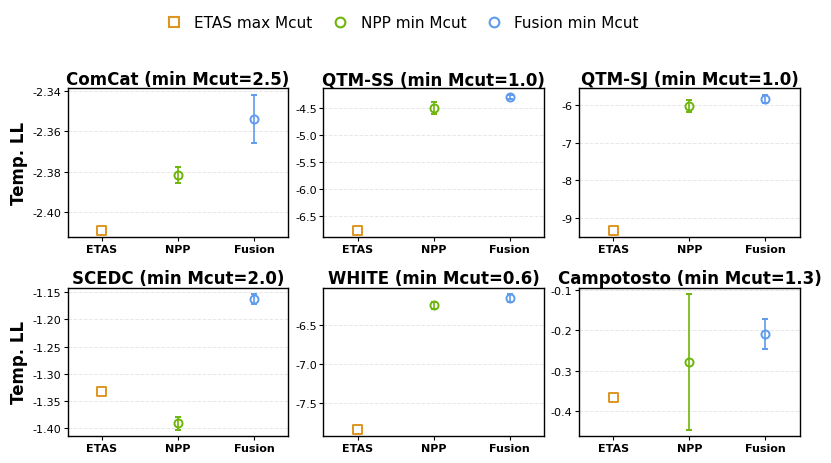
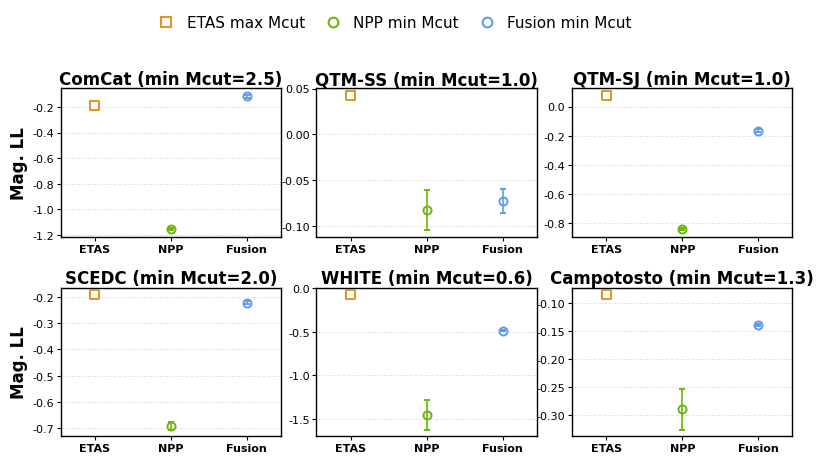

Write Python code to recreate these figures, in order.


import numpy as np
import matplotlib.pyplot as plt
from matplotlib.lines import Line2D
import os


# ===================== 绘图风格设置 =====================
plt.rcParams.update({
    "font.family": "Arial",
    "mathtext.fontset": "stix",
    "axes.unicode_minus": False,

    "axes.linewidth": 1.0,
    "axes.labelsize": 12,
    "axes.titlesize": 12,

    "xtick.labelsize": 8,
    "ytick.labelsize": 8,

    "legend.fontsize": 11,
})


# ============================================================
# 1. 汇总数据
#
# min Mcut:
#   NPP 和 Fusion
#
# max Mcut = 3.0:
#   仅 ETAS
#
# 数值格式：
#   (mean, std)
# ============================================================
data = {
    "ComCat\n(2.5)": {
        "min": {
            "NPP": {
                "temp": (-2.3815, 0.0039),
                "mag": (-1.1579, 0.0073),
            },
            "Fusion": {
                "temp": (-2.3538, 0.0118),
                "mag": (-0.1171, 0.0110),
            },
        },
        "max": {
            "ETAS": {
                "temp": (-2.4091, 0.0),
                "mag": (-0.1844, 0.0),
            },
            "NPP": {
                "temp": (-2.3977, 0.0133),
                "mag": (-1.1533, 0.0032),
            },
            "Fusion": {
                "temp": (-2.4335, 0.0642),
                "mag": (-0.0597, 0.0464),
            },
        },
    },

    "QTM-SS\n(1.0)": {
        "min": {
            "NPP": {
                "temp": (-4.5061, 0.1071),
                "mag": (-0.0822, 0.0221),
            },
            "Fusion": {
                "temp": (-4.3013, 0.0364),
                "mag": (-0.0721, 0.0133),
            },
        },
        "max": {
            "ETAS": {
                "temp": (-6.7590, 0.0),
                "mag": (0.0429, 0.0),
            },
            "NPP": {
                "temp": (-5.1582, 0.0642),
                "mag": (-0.3916, 0.0490),
            },
            "Fusion": {
                "temp": (-5.1867, 0.1451),
                "mag": (-0.1873, 0.0225),
            },
        },
    },

    "QTM-SJ\n(1.0)": {
        "min": {
            "NPP": {
                "temp": (-6.0370, 0.1597),
                "mag": (-0.8397, 0.0084),
            },
            "Fusion": {
                "temp": (-5.8521, 0.1100),
                "mag": (-0.1644, 0.0099),
            },
        },
        "max": {
            "ETAS": {
                "temp": (-9.3168, 0.0),
                "mag": (0.0782, 0.0),
            },
            "NPP": {
                "temp": (-6.5164, 0.2002),
                "mag": (-2.2434, 0.4829),
            },
            "Fusion": {
                "temp": (-6.4848, 0.2625),
                "mag": (-0.3709, 0.0649),
            },
        },
    },

    "SCEDC\n(2.0)": {
        "min": {
            "NPP": {
                "temp": (-1.3902, 0.0119),
                "mag": (-0.6906, 0.0136),
            },
            "Fusion": {
                "temp": (-1.1627, 0.0086),
                "mag": (-0.2218, 0.0045),
            },
        },
        "max": {
            "ETAS": {
                "temp": (-1.3314, 0.0),
                "mag": (-0.1907, 0.0),
            },
            "NPP": {
                "temp": (-1.3110, 0.0233),
                "mag": (-0.6661, 0.0125),
            },
            "Fusion": {
                "temp": (-1.3838, 0.0928),
                "mag": (-0.1955, 0.0009),
            },
        },
    },

    "WHITE\n(0.6)": {
        "min": {
            "NPP": {
                "temp": (-6.2545, 0.0498),
                "mag": (-1.4502, 0.1714),
            },
            "Fusion": {
                "temp": (-6.1629, 0.0492),
                "mag": (-0.4868, 0.0045),
            },
        },
        "max": {
            "ETAS": {
                "temp": (-7.8313, 0.0),
                "mag": (-0.0686, 0.0),
            },
            "NPP": {
                "temp": (-6.3803, 0.0513),
                "mag": (-1.8911, 0.1372),
            },
            "Fusion": {
                "temp": (-6.1441, 0.0584),
                "mag": (-0.4272, 0.0848),
            },
        },
    },

    "Campotosto\n(1.3)": {
        "min": {
            "NPP": {
                "temp": (-0.27792139363132023, 0.16668420927772876),
                "mag": (-0.2892429949622895, 0.036063010076962936),
            },
            "Fusion": {
                "temp": (-0.20881264241853437, 0.037611460502519165),
                "mag": (-0.1393179076248684, 0.0016484868278453673),
            },
        },
        "max": {
            "ETAS": {
                "temp": (-0.3643473374210569, 0.0),
                "mag": (-0.08436629946213556, 0.0),
            },
            "NPP": {
                "temp": (-0.6503234394093355, 0.05241048029837282),
                "mag": (-0.30652636234426667, 0.03682602796070623),
            },
            "Fusion": {
                "temp": (-0.47239105985562, 0.01027975070092327),
                "mag": (-0.3253796776512, 0.013519508825136957),
            },
        },
    },
}



# ============================================================
# 2. 颜色设置
# ============================================================
colors = {
    "ETAS": {
        "min": "#FFB117",
        "max": "#DE9622",
    },
    "NPP": {
        "min": "#6DB50A",
        "max": "#84BC53",
    },
    "Fusion": {
        "min": "#5F9BED",
        "max": "#74A9E6",
    },
}


# ============================================================
# 3. 基础绘图设置
#
# 时间 LL 和震级 LL 分开绘制：
#   图 1：Temp. LL，2 行 × 3 列
#   图 2：Mag. LL，2 行 × 3 列
# ============================================================
dataset_groups = [
    ["ComCat\n(2.5)", "QTM-SS\n(1.0)", "QTM-SJ\n(1.0)"],
    ["SCEDC\n(2.0)", "WHITE\n(0.6)", "Campotosto\n(1.3)"],
]

models = ["ETAS", "NPP", "Fusion"]
x = np.arange(len(models))


# ============================================================
# 4. 单个子图绘制函数
# ============================================================
def draw_panel(ax, dataset, metric_key):
    """
    绘制一个数据集的一项指标。

    metric_key:
        "temp"：时间 LL
        "mag"：震级 LL
    """

    # --------------------------------------------------------
    # ETAS：只绘制 max Mcut
    # --------------------------------------------------------
    etas_mean = data[dataset]["max"]["ETAS"][metric_key][0]

    ax.scatter(
        x[0],
        etas_mean,
        marker="s",
        s=42,
        facecolors="none",
        edgecolors=colors["ETAS"]["max"],
        linewidths=1.4,
        zorder=4,
    )

    # --------------------------------------------------------
    # NPP 和 Fusion：只绘制 min Mcut
    # --------------------------------------------------------
    for model_index, model in enumerate(
        ["NPP", "Fusion"],
        start=1,
    ):
        min_mean, min_std = data[dataset]["min"][model][metric_key]

        ax.errorbar(
            x[model_index],
            min_mean,
            yerr=min_std,
            fmt="o",
            markersize=5.8,
            markerfacecolor="none",
            markeredgecolor=colors[model]["min"],
            markeredgewidth=1.4,
            ecolor=colors[model]["min"],
            elinewidth=1.2,
            capsize=2.4,
            capthick=1.2,
            linestyle="none",
            zorder=3,
        )

    # --------------------------------------------------------
    # 坐标轴设置
    # --------------------------------------------------------
    ax.set_xticks(x)

    ax.set_xticklabels(
        models,
        fontsize=8,
        fontweight="bold",
    )

    ax.set_xlim(-0.45, 2.45)

    ax.tick_params(
        axis="both",
        direction="out",
        length=2.8,
        width=0.8,
        pad=2,
    )

    ax.grid(
        axis="y",
        linestyle="--",
        linewidth=0.7,
        alpha=0.30,
    )


# ============================================================
# 5. 图例
# ============================================================
legend_handles = [
    Line2D(
        [0],
        [0],
        marker="s",
        linestyle="none",
        markerfacecolor="none",
        markeredgecolor=colors["ETAS"]["max"],
        markeredgewidth=1.5,
        markersize=7,
        label="ETAS max Mcut",
    ),

    Line2D(
        [0],
        [0],
        marker="o",
        linestyle="none",
        markerfacecolor="none",
        markeredgecolor=colors["NPP"]["min"],
        markeredgewidth=1.5,
        markersize=7,
        label="NPP min Mcut",
    ),

    Line2D(
        [0],
        [0],
        marker="o",
        linestyle="none",
        markerfacecolor="none",
        markeredgecolor=colors["Fusion"]["min"],
        markeredgewidth=1.5,
        markersize=7,
        label="Fusion min Mcut",
    ),
]


# ============================================================
# 6. 创建并保存单项指标图
# ============================================================
def create_metric_figure(metric_key, ylabel, fname_base):
    """
    创建一个 2 行 × 3 列的图。

    metric_key:
        "temp" 或 "mag"

    ylabel:
        "Temp. LL" 或 "Mag. LL"

    fname_base:
        输出文件名，不包含扩展名
    """

    fig, axes = plt.subplots(
        nrows=2,
        ncols=3,
        figsize=(8.27, 4.8),
        sharex=False,
        sharey=False,
    )

    # --------------------------------------------------------
    # 绘制 6 个数据集
    # --------------------------------------------------------
    for row, dataset_group in enumerate(dataset_groups):

        for col, dataset in enumerate(dataset_group):

            ax = axes[row, col]

            draw_panel(
                ax,
                dataset,
                metric_key,
            )

            # 数据集标题
            dataset_name, min_mcut = dataset.split("\n")
            min_mcut = min_mcut.strip("()")

            ax.set_title(
                f"{dataset_name} (min Mcut={min_mcut})",
                fontweight="bold",
                pad=2,
            )

    # --------------------------------------------------------
    # 左侧两行分别设置纵坐标标题
    # --------------------------------------------------------
    axes[0, 0].set_ylabel(
        ylabel,
        fontweight="bold",
        labelpad=3,
    )

    axes[1, 0].set_ylabel(
        ylabel,
        fontweight="bold",
        labelpad=3,
    )

    # --------------------------------------------------------
    # 整张图的图例
    # --------------------------------------------------------
    fig.legend(
        handles=legend_handles,
        loc="upper center",
        bbox_to_anchor=(0.5, 0.985),
        ncol=3,
        frameon=False,
        handletextpad=0.35,
        columnspacing=0.8,
        labelspacing=0.35,
        borderaxespad=0.0,
    )

    # --------------------------------------------------------
    # 子图间距
    # --------------------------------------------------------
    fig.subplots_adjust(
        left=0.10,
        right=0.985,
        bottom=0.095,
        top=0.82,
        wspace=0.16,
        hspace=0.34,
    )

    # --------------------------------------------------------
    # 保存路径
    # --------------------------------------------------------
    out_svg = os.path.join(
        out_dir,
        f"{fname_base}.svg",
    )

    out_pdf = os.path.join(
        out_dir,
        f"{fname_base}.pdf",
    )

    out_png = os.path.join(
        out_dir,
        f"{fname_base}.png",
    )

    # --------------------------------------------------------
    # 保存图片
    # --------------------------------------------------------
    # fig.savefig(
    #     out_svg,
    #     transparent=True,
    # )

    # fig.savefig(
    #     out_pdf,
    #     transparent=True,
    # )

    # fig.savefig(
    #     out_png,
    #     dpi=300,
    #     facecolor="white",
    # )

    return fig, (out_svg, out_pdf, out_png)


# ============================================================
# 7. 创建输出文件夹
# ============================================================
out_dir = "./figures"
os.makedirs(out_dir, exist_ok=True)


# ============================================================
# 8. 单独生成时间 LL 图
# ============================================================
fig_temp, temp_paths = create_metric_figure(
    metric_key="temp",
    ylabel="Temp. LL",
    fname_base="figure_6_benchmark_temp_ll",
)


# ============================================================
# 9. 单独生成震级 LL 图
# ============================================================
fig_mag, mag_paths = create_metric_figure(
    metric_key="mag",
    ylabel="Mag. LL",
    fname_base="figure_6_benchmark_mag_ll",
)


# ============================================================
# 10. 显示图片
# ============================================================
plt.show()


# ============================================================
# 11. 打印保存路径
# ============================================================
print("Temp. LL figure saved to:")

for path in temp_paths:
    print(path)


print("\nMag. LL figure saved to:")

for path in mag_paths:
    print(path)
